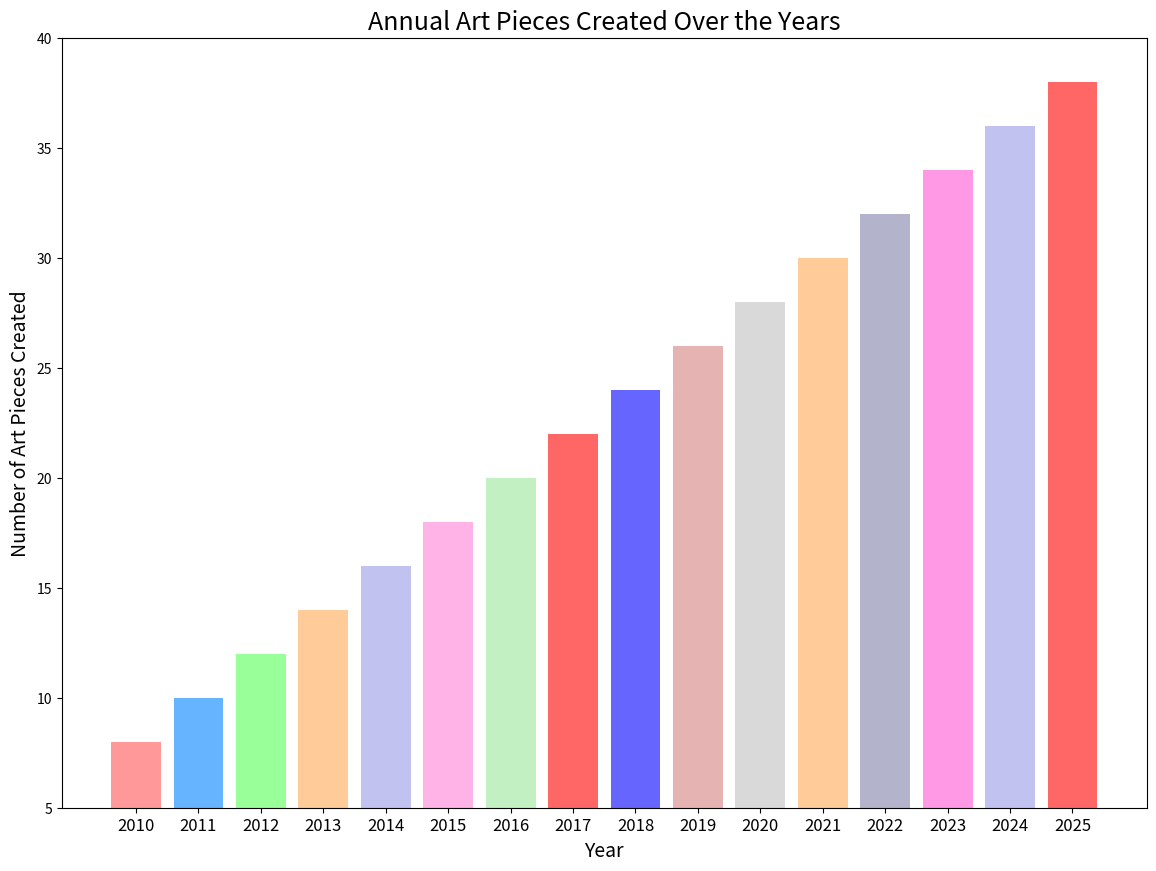

Generate this figure with matplotlib:

import matplotlib.pyplot as plt

years = [
    2010, 2011, 2012, 2013, 2014, 2015,
    2016, 2017, 2018, 2019, 2020, 2021,
    2022, 2023, 2024, 2025
]
art_pieces_created = [
    8, 10, 12, 14, 16, 18,
    20, 22, 24, 26, 28, 30,
    32, 34, 36, 38
]

plt.figure(figsize=(14, 10))

bar_width = 0.8
plt.bar(years, art_pieces_created, color=[
    '#ff9999', '#66b3ff', '#99ff99', '#ffcc99', '#c2c2f0',
    '#ffb3e6', '#c2f0c2', '#ff6666', '#6666ff', '#e6b3b3',
    '#d9d9d9', '#ffcc99', '#b3b3cc', '#ff99e6', '#c2c2f0',
    '#ff6666'
], width=bar_width)

plt.ylim(5, 40)
plt.xlabel('Year', fontsize=14)
plt.ylabel('Number of Art Pieces Created', fontsize=14)
plt.title('Annual Art Pieces Created Over the Years', fontsize=18)

plt.xticks(years, [str(year) for year in years], fontsize=12)

plt.show()
